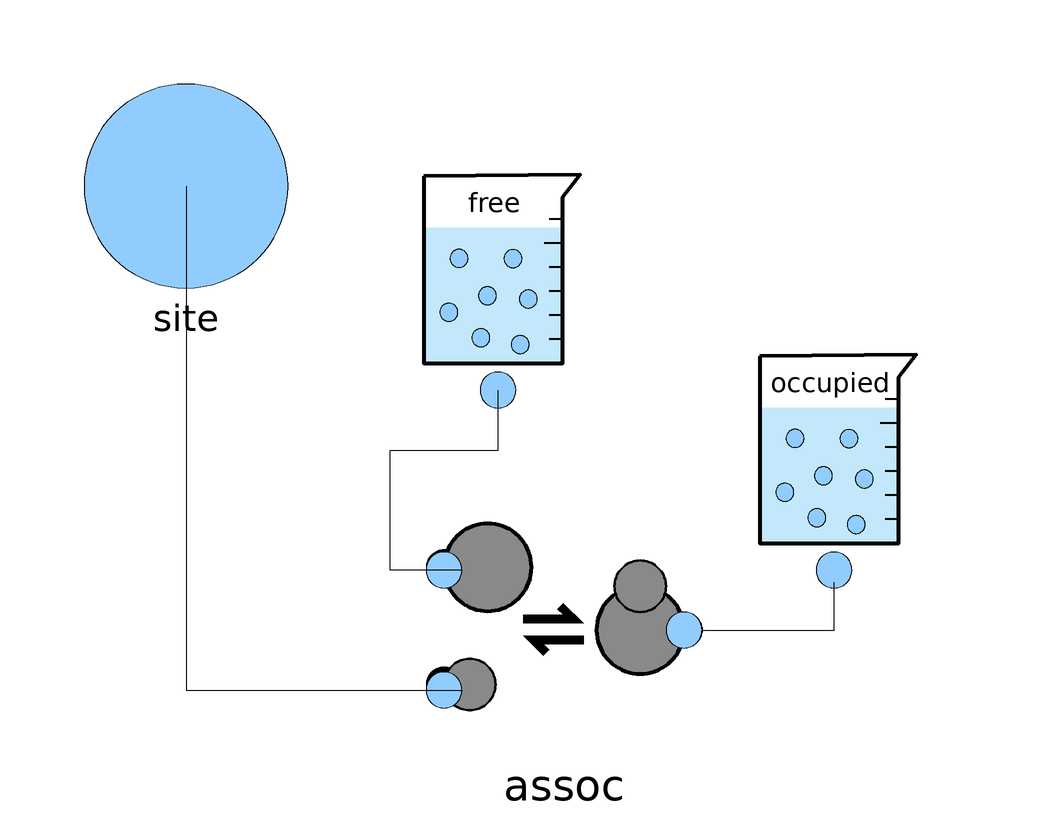

Above is the diagram view of the following Modelica model: its components placed by their Placement annotations and its connect equations drawn as lines.

model Buffer "buffer that only binds to a single ligand"
  extends InaMo.Icons.Buffer;
  InaMo.Concentrations.Interfaces.SubstanceSite site
    "binding site for ligand"
    annotation(Placement(transformation(extent = {{-45, 57}, {-11, 91}})));
  parameter SI.AmountOfSubstance n_tot "total amount of buffer";
  parameter Real f_start(unit="1") "initial value for f";
  parameter Real k(unit="mol-1s-1") "association constant";
  parameter Real kb(unit="s-1") "dissociation constant";
  parameter SI.Volume vol = 1 "volume of compartment in which buffer resides";
  ReversibleAssociation assoc(k=k, kb=kb) annotation(Placement(transformation(origin={35,0}, extent={{-20, -20}, {20, 20}})));
  Compartment free(c_start=(1-f_start)*n_tot/vol, vol=vol) annotation(Placement(transformation(origin={24,60}, extent={{-20, -20}, {20, 20}})));
  Compartment occupied(c_start=f_start*n_tot/vol, vol=vol) annotation(Placement(transformation(origin={80,30}, extent={{-20, -20}, {20, 20}})));
equation
  connect(assoc.ligand, site) annotation(
    Line(points = {{-28, 74}, {-28, -10}, {18, -10}}));
  connect(assoc.free, free.substance) annotation(
    Line(points = {{18, 10}, {6, 10}, {6, 30}, {24, 30}, {24, 40}}));
  connect(assoc.occupied, occupied.substance) annotation(
    Line(points = {{58, 0}, {80, 0}, {80, 8}}));
annotation(
  Icon(
    graphics = {
      Text(origin = {-110,0}, extent = {{-100, -10}, {100, 10}}, textString = "%name", rotation=90)
    }
  )
);
end Buffer;